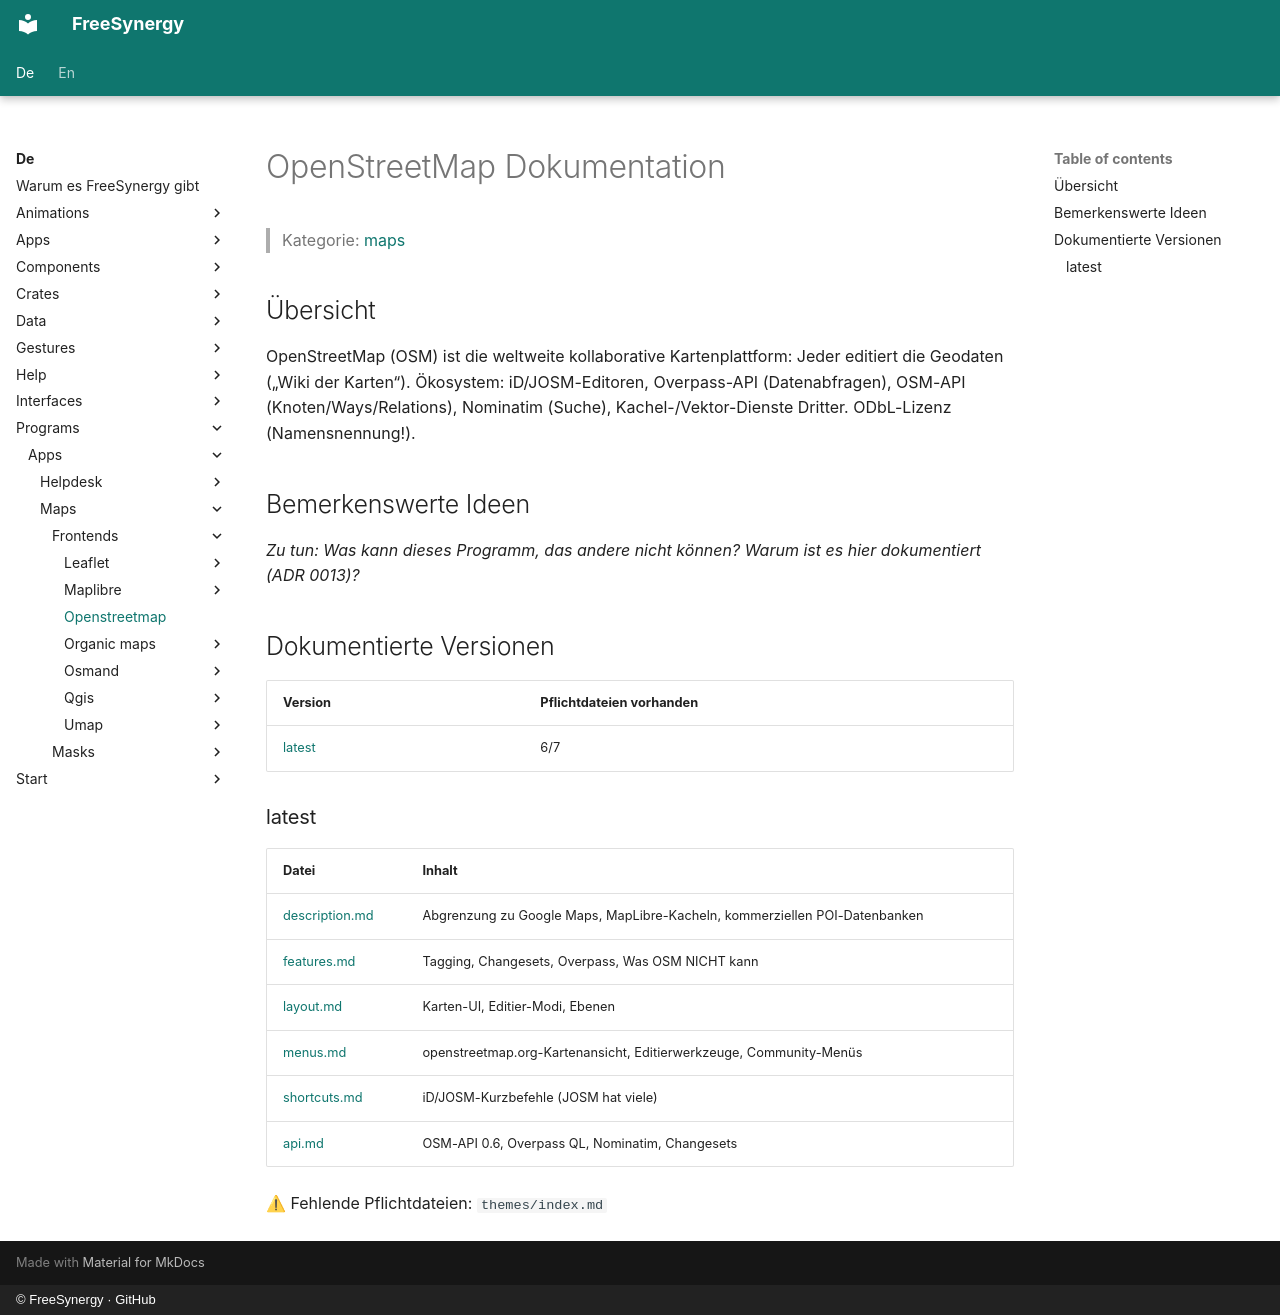

repository: FreeSynergy/fs-documentation · page: de/programs/apps/maps/frontends/openstreetmap/index.html · generator: mkdocs · copyright: © FreeSynergy · GitHub

# OpenStreetMap Dokumentation

> Kategorie: [maps](../../index.md)

## Übersicht

OpenStreetMap (OSM) ist die weltweite kollaborative Kartenplattform: Jeder editiert die Geodaten („Wiki der Karten“). Ökosystem: iD/JOSM-Editoren, Overpass-API (Datenabfragen), OSM-API (Knoten/Ways/Relations), Nominatim (Suche), Kachel-/Vektor-Dienste Dritter. ODbL-Lizenz (Namensnennung!).

## Bemerkenswerte Ideen

_Zu tun: Was kann dieses Programm, das andere nicht können? Warum ist es hier dokumentiert (ADR 0013)?_

## Dokumentierte Versionen

<!-- gen:versions (Spiegel von docs/en; ADR 0011) — edits inside are overwritten -->
| Version | Pflichtdateien vorhanden |
|---------|------------------------|
| [latest](latest/description.md) | 6/7 |

### latest

| Datei | Inhalt |
|------|----------|
| [description.md](latest/description.md) | Abgrenzung zu Google Maps, MapLibre-Kacheln, kommerziellen POI-Datenbanken |
| [features.md](latest/features.md) | Tagging, Changesets, Overpass, Was OSM NICHT kann |
| [layout.md](latest/layout.md) | Karten-UI, Editier-Modi, Ebenen |
| [menus.md](latest/menus.md) | openstreetmap.org-Kartenansicht, Editierwerkzeuge, Community-Menüs |
| [shortcuts.md](latest/shortcuts.md) | iD/JOSM-Kurzbefehle (JOSM hat viele) |
| [api.md](latest/api.md) | OSM-API 0.6, Overpass QL, Nominatim, Changesets |

⚠ Fehlende Pflichtdateien: `themes/index.md`
<!-- /gen:versions -->
